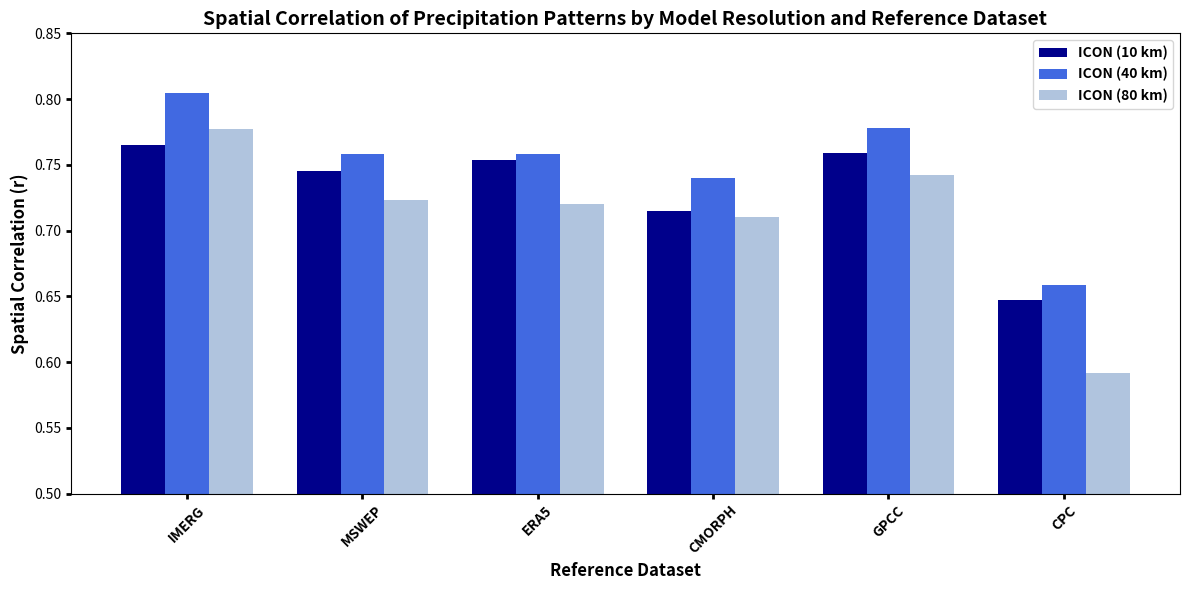

Here is the Python script that generated this plot:
import matplotlib.pyplot as plt
import numpy as np

# Data
datasets = ['IMERG', 'MSWEP', 'ERA5', 'CMORPH', 'GPCC', 'CPC']
icon08 = [0.765, 0.745, 0.754, 0.715, 0.759, 0.647]
icon06 = [0.805, 0.758, 0.758, 0.740, 0.778, 0.659]
icon05 = [0.777, 0.723, 0.720, 0.710, 0.742, 0.592]

x = np.arange(len(datasets))
width = 0.25

fig, ax = plt.subplots(figsize=(12, 6))
rects1 = ax.bar(x - width, icon08, width, label='ICON (10 km)',color='darkblue' )
rects2 = ax.bar(x, icon06, width, label='ICON (40 km)',color='royalblue')
rects3 = ax.bar(x + width, icon05, width, label='ICON (80 km)',color='lightsteelblue')


# Set up the plot with bold fonts for publication
ax.set_ylabel('Spatial Correlation (r)', fontweight='bold', fontsize=12)
ax.set_xlabel('Reference Dataset', fontweight='bold', fontsize=12) # Add X-axis label if appropriate
ax.set_title('Spatial Correlation of Precipitation Patterns by Model Resolution and Reference Dataset', 
             fontweight='bold', fontsize=14)

ax.set_xticks(x)
ax.set_xticklabels(datasets, fontweight='bold')  # Make dataset labels bold too

# Make legend bold
ax.legend(prop={'weight': 'bold'})

ax.set_ylim(0.5, 0.85) # Set y-axis to focus on the differences

# Make tick labels bold as well
ax.tick_params(axis='both', which='major', labelsize=10, width=2)  # Increased font size and added width
ax.tick_params(axis='both', which='minor', labelsize=8, width=1)



plt.xticks(rotation=45)
plt.tight_layout()

plot_name='spatial_correlation'
plt.savefig(plot_name,dpi=600, bbox_inches='tight', pad_inches=0.1)
fig.savefig("Spatial_Correlation_GM.pdf", bbox_inches='tight', pad_inches=0.1)
